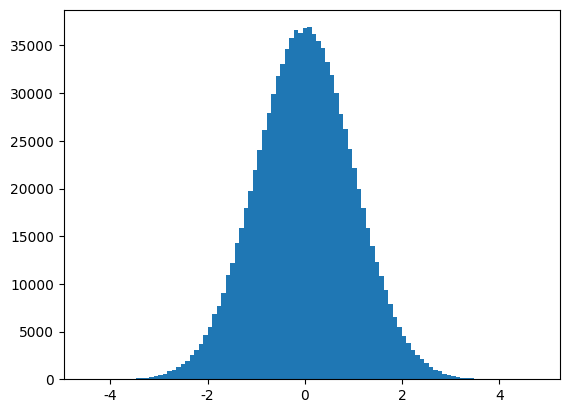

Recreate this plot in Python. (Note: this script raises an exception after producing the figure.)
import numpy as np
import  matplotlib.pyplot as plt
import matplotlib

# 设置matplotlib正常显示中文和负号
matplotlib.rcParams['font.sans-serif']=['SimHei']   # 用黑体显示中文
matplotlib.rcParams['axes.unicode_minus']=False     # 正常显示负号
# 随机生成（10000,）服从正态分布的数据
data = np.random.randn(1000000)
"""
绘制直方图
data:必选参数，绘图数据
bins:直方图的长条形数目，可选项，默认为10
normed:是否将得到的直方图向量归一化，可选项，默认为0，代表不归一化，显示频数。normed=1，表示归一化，显示频率。
facecolor:长条形的颜色
edgecolor:长条形边框的颜色
alpha:透明度
"""
plt.hist(data, bins=100, normed=True, facecolor="blue", edgecolor="black", alpha=0.7)
# 显示横轴标签
plt.xlabel("区间")
# 显示纵轴标签
plt.ylabel("频数/频率")
# 显示图标题
plt.title("频数/频率分布直方图")
plt.show()